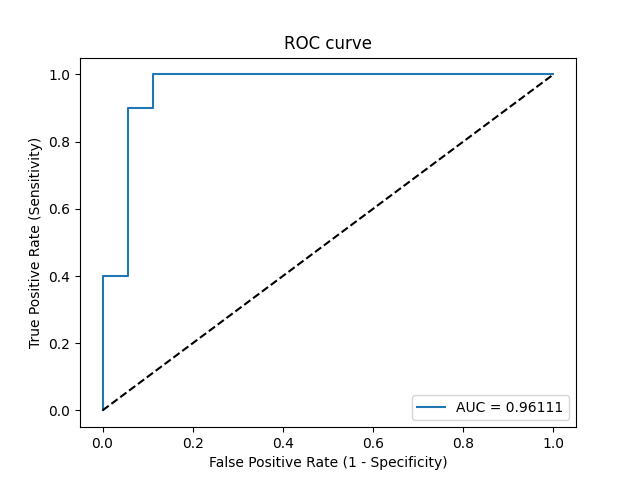

Source data for this figure (header and first rows):
Threshold, Sensitivity, Specificity, NPV, PPV
inf, 0.0, 1.0, 0.4737, 0
0.9462, 0.05, 1.0, 0.4865, 1.0
0.847, 0.4, 1.0, 0.6, 1.0
0.8436, 0.4, 0.9444, 0.5862, 0.8889
0.7208, 0.9, 0.9444, 0.8947, 0.9474
0.7206, 0.9, 0.8889, 0.8889, 0.9
0.6638, 1.0, 0.8889, 1.0, 0.9091
0.5283, 1.0, 0.0, 0, 0.5263
